Run: headless pygame with SDL's dummy video driver; simulated clock (each Clock.tick advances the game by its frame time, no real sleeping); random seed 0; keys injected as events and as key.get_pressed() state; no mouse input.
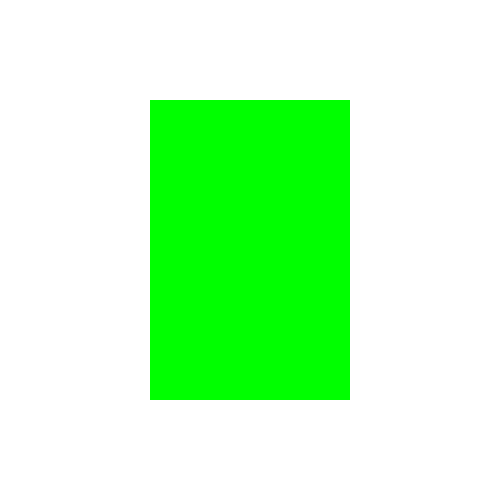
Frame 1 of 4 · flips 1–60 · no input
Frame 2 of 4 · flips 61–180 · tapped SPACE, RETURN · held RIGHT (→), D · screen unchanged from frame 1, image omitted
Frame 3 of 4 · flips 181–300 · held DOWN (↓), S · screen unchanged from frame 2, image omitted
Frame 4 of 4 · flips 301–420 · held LEFT (←), A, UP (↑), W · screen unchanged from frame 3, image omitted

The pygame program that drew these frames:

import sys
import pygame


pygame.init()
screen = pygame.display.set_mode((500, 500))
pygame.display.set_caption('pygame demo')

rect_area = pygame.Rect(0, 0, 100, 100)
rect_area.topleft = (10, 10)                            # 1
print(rect_area.topleft)

rect_area.width = 200                                   # 2
rect_area.height = 300
print(rect_area.width)
print(rect_area.height)

rect_area.center = (int(screen.get_width()/2), int(screen.get_height()/2))  # 3
print(rect_area.center)
print(rect_area.topleft)

while True:
    for event in pygame.event.get():
        if event.type == pygame.QUIT:
            pygame.quit()
            sys.exit()

    screen.fill((255, 255, 255))
    pygame.draw.rect(screen, (0, 255, 0), rect_area)

    pygame.display.flip()
